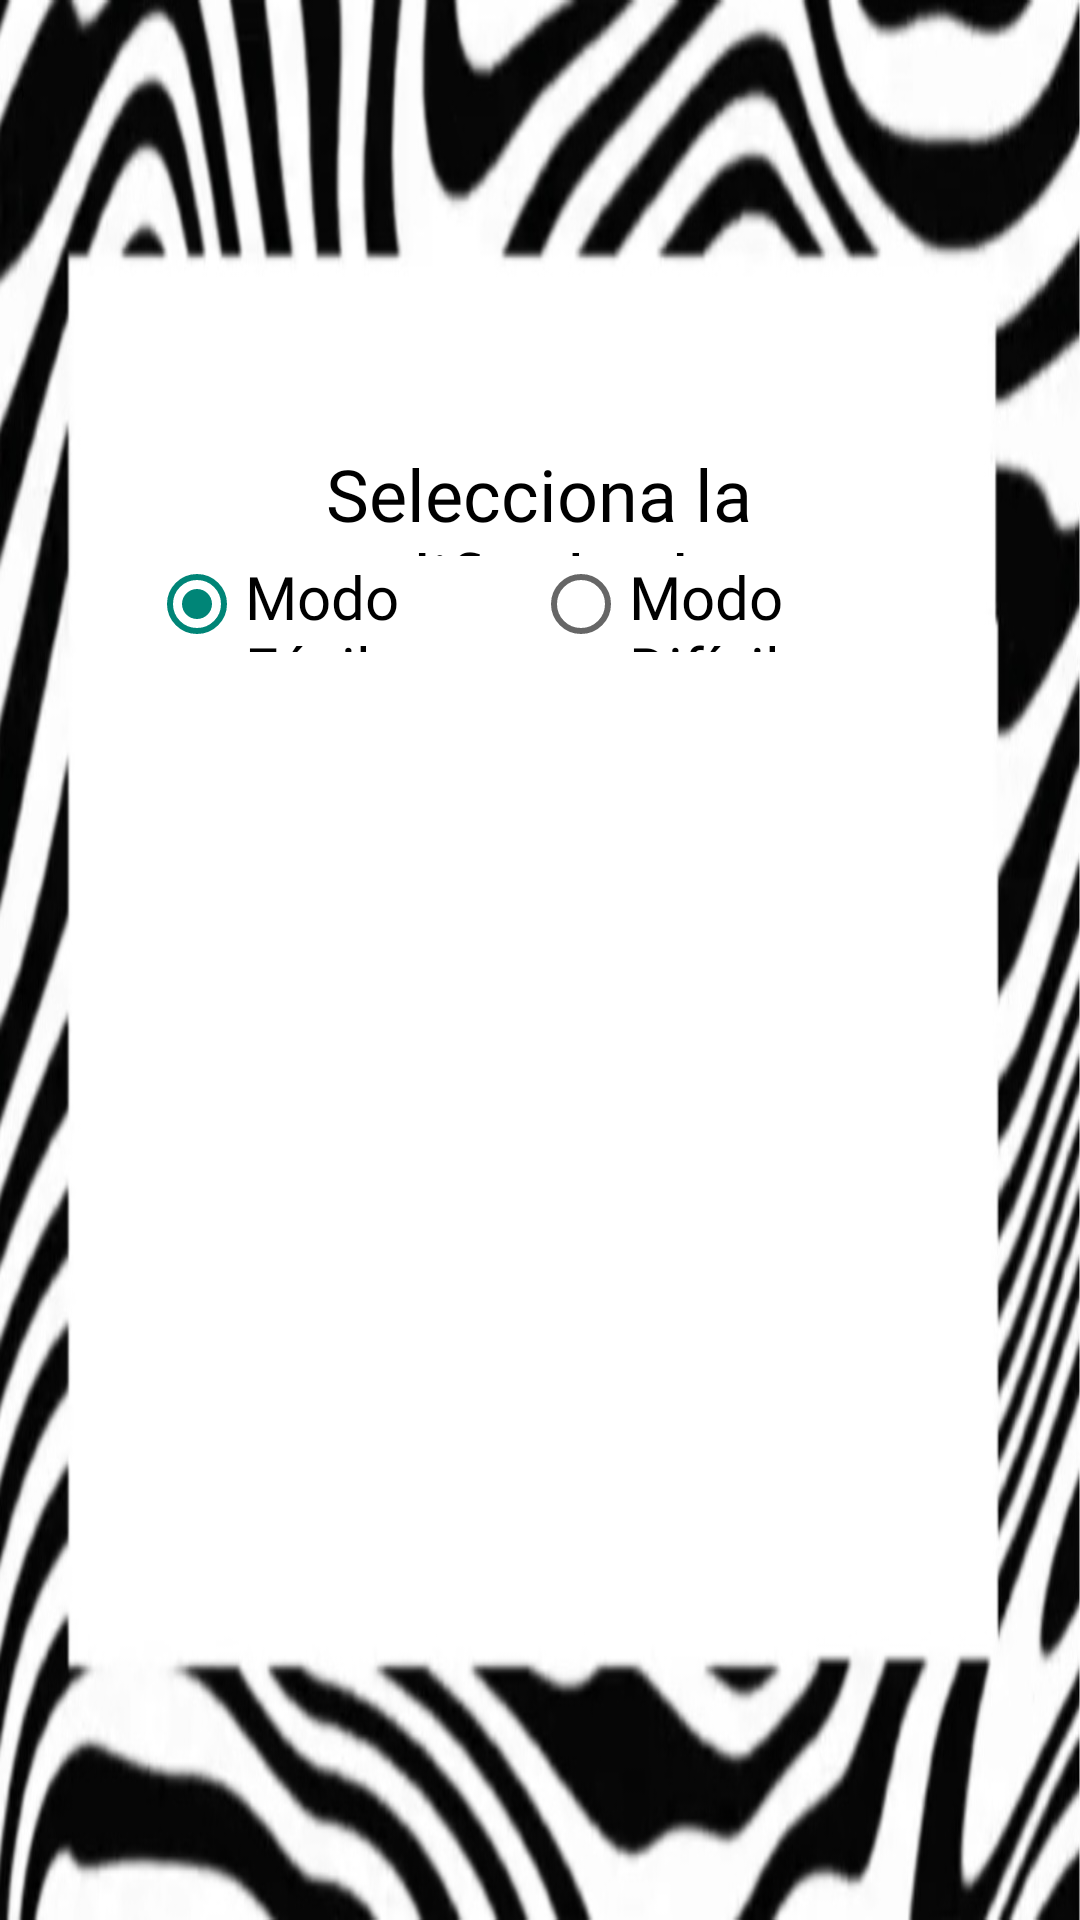

Here is an Android app screen rendered from its layout file. Give the layout XML and the strings, colors and styles it references.
<!-- AndroidManifest.xml: application theme Theme.AppCompat.Light.NoActionBar -->
<!-- res/layout/dialogo_dificultad.xml -->
<?xml version="1.0" encoding="utf-8"?>
<androidx.constraintlayout.widget.ConstraintLayout xmlns:android="http://schemas.android.com/apk/res/android"
    xmlns:app="http://schemas.android.com/apk/res-auto"
    xmlns:tools="http://schemas.android.com/tools"
    android:layout_width="match_parent"
    android:layout_height="match_parent"
    android:background="@drawable/fondodialogodificultad">

    <RadioGroup
        android:id="@+id/rGroup"
        android:layout_width="260dp"
        android:layout_height="32dp"
        android:orientation="horizontal"
        app:layout_constraintBottom_toBottomOf="parent"
        app:layout_constraintEnd_toEndOf="parent"
        app:layout_constraintHorizontal_bias="0.496"
        app:layout_constraintStart_toStartOf="parent"
        app:layout_constraintTop_toBottomOf="@+id/tDificultad"
        app:layout_constraintVertical_bias="0.0">

        <RadioButton
            android:id="@+id/rbFacil"
            android:layout_width="128dp"
            android:layout_height="wrap_content"
            android:checked="true"
            android:fontFamily="@font/khand_light"
            android:text="@string/modo_facil"
            android:textColor="#000000"
            android:textSize="20sp" />

        <RadioButton
            android:id="@+id/rbDificil"
            android:layout_width="wrap_content"
            android:layout_height="wrap_content"
            android:layout_weight="1"
            android:checked="false"
            android:fontFamily="@font/khand_light"
            android:text="@string/modo_dificil"
            android:textColor="#000000"
            android:textSize="20sp" />
    </RadioGroup>

    <TextView
        android:id="@+id/tDificultad"
        android:layout_width="238dp"
        android:layout_height="37dp"
        android:fontFamily="@font/khand_light"
        android:gravity="center"
        android:text="@string/selecciona_la_dificultad"
        android:textColor="#000000"
        android:textSize="24sp"
        app:layout_constraintBottom_toBottomOf="parent"
        app:layout_constraintEnd_toEndOf="parent"
        app:layout_constraintHorizontal_bias="0.497"
        app:layout_constraintStart_toStartOf="parent"
        app:layout_constraintTop_toTopOf="parent"
        app:layout_constraintVertical_bias="0.246" />

    <TextView
        android:id="@+id/textView"
        android:layout_width="wrap_content"
        android:layout_height="wrap_content"
        app:layout_constraintBottom_toBottomOf="parent"
        app:layout_constraintEnd_toEndOf="parent"
        app:layout_constraintHorizontal_bias="0.498"
        app:layout_constraintStart_toStartOf="parent"
        app:layout_constraintTop_toBottomOf="@+id/rGroup"
        app:layout_constraintVertical_bias="0.0" />

</androidx.constraintlayout.widget.ConstraintLayout>
<!-- resources referenced by this layout -->
<resources>
  <!-- drawable fondodialogodificultad: jpg bitmap (drawable, 68462 bytes) -->
  <string name="modo_dificil">Modo Difícil</string>
  <string name="modo_facil">Modo Fácil</string>
  <string name="selecciona_la_dificultad">Selecciona la dificultad</string>
</resources>
